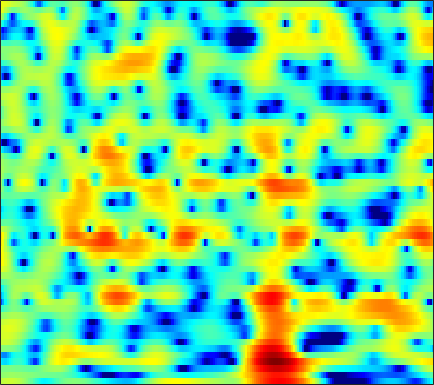

Source data for this figure (header and first rows):
1.9963, 2.209, 2.4177, 2.535, 2.567, 2.5334, 2.4165, 2.2684, 1.999, 1.6522, 1.2096, 0.81831, 0.21435, -0.49149, -1.0793, -1.913, -2.7781, -3.423, -4.1914, -4.7121, -4.8778, -4.7617, -4.3339, -3.7097
0.3505, 0.5089, 0.6754, 0.7907, 0.8448, 0.8792, 0.873, 0.843, 0.7749, 0.6777, 0.5574, 0.455, 0.3084, 0.1564, 0.042, -0.1079, -0.2429, -0.3303, -0.4238, -0.4948, -0.545, -0.5703, -0.5936, -0.6138
-0.1895, -0.2067, -0.2333, -0.2597, -0.2792, -0.3217, -0.3796, -0.4403, -0.5458, -0.6767, -0.825, -0.9381, -1.067, -1.154, -1.175, -1.129, -0.9828, -0.8083, -0.5064, -0.1501, 0.2226, 0.493, 0.8241, 1.1
-5.204, -5.742, -5.844, -5.275, -4.627, -3.763, -3.086, -2.751, -2.589, -2.76, -3.31, -3.994, -5.339, -7.315, -9.268, -12.07, -12.19, -9.833, -6.392, -3.611, -1.416, -0.08313, 1.373, 2.531
-7.913, -8.848, -8.754, -7.434, -6.241, -4.883, -3.94, -3.513, -3.281, -3.404, -3.836, -4.335, -5.155, -6.067, -6.685, -7.195, -7.12, -6.573, -5.341, -3.775, -2.143, -0.9661, 0.4891, 1.781
0.2715, 0.2132, 0.1432, 0.06963, 0.009244, -0.1302, -0.4012, -0.7137, -1.303, -2.132, -3.239, -4.272, -5.938, -7.998, -9.759, -12.02, -12.72, -11.51, -8.895, -6.306, -4.033, -2.555, -0.8464, 0.5882
2.632, 2.662, 2.625, 2.496, 2.337, 2.022, 1.572, 1.142, 0.4384, -0.4412, -1.509, -2.435, -3.833, -5.369, -6.503, -7.716, -8.135, -7.805, -6.712, -5.329, -3.932, -2.956, -1.761, -0.7181
2.768, 2.915, 3.019, 3.016, 2.941, 2.744, 2.439, 2.139, 1.645, 1.049, 0.3665, -0.194, -0.9773, -1.764, -2.336, -3.032, -3.619, -3.96, -4.263, -4.367, -4.266, -4.059, -3.618, -3.047
2.711, 2.997, 3.265, 3.409, 3.437, 3.374, 3.205, 3.003, 2.636, 2.164, 1.585, 1.079, 0.3089, -0.5934, -1.364, -2.536, -3.913, -5.109, -6.953, -9.05, -10.92, -11.42, -10.27, -8.158
2.101, 2.411, 2.727, 2.936, 3.025, 3.054, 2.986, 2.866, 2.62, 2.28, 1.838, 1.435, 0.7913, 0.01836, -0.6621, -1.734, -3.034, -4.198, -6.042, -8.174, -10.13, -10.7, -9.557, -7.476
0.4096, 0.6643, 0.9712, 1.227, 1.374, 1.492, 1.512, 1.466, 1.336, 1.127, 0.8591, 0.6342, 0.3202, -0.01237, -0.2751, -0.6399, -1.024, -1.326, -1.702, -2, -2.166, -2.181, -2.023, -1.708
-2.909, -2.416, -1.674, -0.9963, -0.5823, -0.2274, -0.1289, -0.2044, -0.4972, -0.9497, -1.425, -1.697, -1.829, -1.633, -1.323, -0.8157, -0.3077, 0.03319, 0.4012, 0.6662, 0.8604, 0.9653, 1.064, 1.139
-10.97, -7.554, -4.391, -2.266, -1.209, -0.3698, -0.1397, -0.3901, -1.367, -3.233, -6.424, -10.27, -13.98, -8.162, -4.685, -1.625, 0.3457, 1.353, 2.232, 2.692, 2.826, 2.77, 2.521, 2.164
-7.289, -5.436, -3.126, -1.249, -0.1779, 0.7883, 1.274, 1.323, 1.009, 0.3106, -0.6256, -1.227, -1.399, -0.6703, 0.2362, 1.474, 2.473, 2.984, 3.314, 3.24, 2.722, 2.025, 0.6328, -1.377
-5.063, -3.689, -2.142, -0.904, -0.1517, 0.6242, 1.158, 1.417, 1.62, 1.689, 1.711, 1.745, 1.835, 1.987, 2.126, 2.301, 2.401, 2.375, 2.156, 1.689, 0.8964, 0.05083, -1.468, -3.483
-1.688, -1.18, -0.5695, -0.05099, 0.2651, 0.6026, 0.8327, 0.9511, 1.054, 1.126, 1.2, 1.255, 1.341, 1.439, 1.512, 1.58, 1.579, 1.521, 1.341, 1.01, 0.5371, 0.07634, -0.6462, -1.457
1.248, 1.242, 1.179, 1.051, 0.904, 0.6396, 0.3231, 0.07652, -0.2354, -0.4607, -0.564, -0.5471, -0.3899, -0.1147, 0.1303, 0.4629, 0.7514, 0.9187, 1.048, 1.042, 0.9145, 0.7402, 0.4028, -0.03682
3.476, 3.147, 2.602, 1.914, 1.287, 0.2882, -0.8851, -1.885, -3.314, -4.632, -5.392, -5.333, -4.476, -3.224, -2.267, -1.113, -0.1599, 0.4078, 0.983, 1.367, 1.554, 1.577, 1.466, 1.19
4.674, 4.148, 3.298, 2.245, 1.31, -0.186, -2.073, -3.861, -7.045, -12.15, -23.23, -19.03, -10.64, -6.506, -4.445, -2.428, -0.9541, -0.1097, 0.7477, 1.37, 1.766, 1.929, 1.976, 1.831
4.644, 3.996, 2.994, 1.848, 0.9196, -0.3995, -1.804, -2.868, -4.242, -5.367, -6.017, -6.006, -5.357, -4.333, -3.491, -2.383, -1.397, -0.7452, 0.008061, 0.5917, 1.048, 1.304, 1.507, 1.559
4.458, 3.586, 2.23, 0.7408, -0.4089, -1.791, -2.835, -3.353, -3.746, -3.905, -3.922, -3.843, -3.702, -3.477, -3.232, -2.822, -2.318, -1.874, -1.246, -0.6397, -0.09922, 0.2486, 0.649, 0.9725
5.084, 3.854, 1.71, -1.21, -4.077, -8.717, -10.85, -8.929, -6.247, -4.666, -3.851, -3.718, -4.047, -4.747, -5.379, -6.043, -5.798, -5.037, -3.773, -2.588, -1.767, -1.401, -1.131, -0.8286
5.338, 4.347, 2.606, 0.3974, -1.573, -4.133, -5.245, -4.873, -3.797, -3.031, -2.886, -3.313, -4.536, -6.905, -9.927, -17.64, -17.22, -10.97, -6.665, -4.577, -3.822, -4.109, -5.914, -10.51
2.467, 2.094, 1.451, 0.6855, 0.09214, -0.6563, -1.29, -1.659, -2.055, -2.422, -2.953, -3.391, -4.122, -4.956, -5.53, -6.019, -5.874, -5.443, -4.634, -3.835, -3.406, -3.314, -3.428, -3.517
-1.339, -1.191, -1.11, -1.206, -1.357, -1.675, -2.117, -2.49, -3.074, -3.709, -4.326, -4.726, -5.21, -5.447, -5.46, -5.229, -4.747, -4.256, -3.542, -2.744, -1.968, -1.4, -0.6539, 0.1396
-4.867, -4.056, -3.313, -2.907, -2.811, -2.945, -3.331, -3.808, -4.687, -5.823, -7.139, -8.251, -9.437, -9.81, -9.344, -7.997, -6.392, -5.203, -3.703, -2.405, -1.211, -0.3957, 0.6013, 1.535
-6.158, -4.974, -3.92, -3.305, -3.109, -3.147, -3.528, -4.057, -5.109, -6.701, -9.138, -11.78, -17.87, -28.89, -17.98, -11.45, -7.736, -5.757, -3.688, -2.049, -0.7046, 0.1586, 1.188, 2.087
-3.577, -3.095, -2.601, -2.306, -2.189, -2.192, -2.412, -2.7, -3.289, -4.107, -5.087, -5.865, -6.718, -6.947, -6.592, -5.584, -4.341, -3.369, -2.201, -1.125, -0.177, 0.4703, 1.247, 1.934
-0.7513, -0.9616, -1.161, -1.256, -1.225, -1.119, -0.9625, -0.8669, -0.827, -0.8776, -0.9926, -1.15, -1.323, -1.466, -1.505, -1.475, -1.35, -1.201, -0.9207, -0.5588, -0.1208, 0.2537, 0.7373, 1.174
0.7009, -0.5568, -2.107, -2.845, -2.576, -1.468, -0.1464, 0.7044, 1.581, 2.158, 2.437, 2.481, 2.338, 1.972, 1.552, 0.8138, -0.07238, -0.8218, -1.618, -2.001, -1.699, -1.15, -0.305, 0.3381
0.8833, -1.866, -7.724, -17.12, -9.464, -3.352, -0.08068, 1.523, 2.996, 3.874, 4.289, 4.376, 4.132, 3.518, 2.762, 1.278, -0.9721, -3.427, -8.798, -19.38, -10.31, -5.84, -2.514, -0.6984
1.446, 0.4441, -0.6948, -1.246, -1.166, -0.5055, 0.3975, 1.074, 1.81, 2.327, 2.611, 2.629, 2.415, 1.888, 1.284, 0.1713, -1.293, -2.544, -4.216, -5.172, -4.904, -4.171, -2.978, -1.942
1.391, 1.003, 0.552, 0.2783, 0.1767, 0.2176, 0.3999, 0.605, 0.8752, 1.141, 1.345, 1.383, 1.338, 1.099, 0.8065, 0.2891, -0.3523, -0.8565, -1.549, -2.09, -2.433, -2.566, -2.548, -2.357
1.062, 0.7553, 0.3558, 0.01277, -0.1701, -0.3273, -0.3197, -0.2012, 0.1069, 0.5092, 0.9158, 1.216, 1.516, 1.665, 1.656, 1.48, 1.103, 0.6984, -0.008711, -0.8819, -1.889, -2.655, -3.606, -4.121
0.1499, -0.4045, -1.13, -1.882, -2.401, -3.019, -3.36, -3.27, -2.507, -1.273, 0.08375, 1.059, 2.079, 2.822, 3.165, 3.318, 3.138, 2.757, 1.961, 0.6584, -1.265, -3.344, -7.625, -15.82
-4.448, -5.66, -6.766, -7.463, -8.253, -10.21, -14.69, -20.19, -12.96, -6.581, -2.737, -0.7267, 1.2, 2.491, 3.134, 3.629, 3.752, 3.614, 3.127, 2.294, 1.092, -0.02433, -1.604, -2.735
-13.14, -22.52, -20.56, -13.1, -10.95, -9.795, -9.367, -8.865, -7.217, -4.865, -2.585, -1.194, 0.3126, 1.369, 1.929, 2.435, 2.7, 2.78, 2.689, 2.491, 2.172, 1.91, 1.569, 1.315
-5.371, -6.176, -6.425, -5.787, -5.061, -4.112, -3.244, -2.626, -1.811, -1.004, -0.2504, 0.1794, 0.619, 0.8925, 1.015, 1.103, 1.192, 1.287, 1.495, 1.717, 1.935, 2.048, 2.11, 2.054
-0.5522, -0.4997, -0.3153, -0.001398, 0.2797, 0.6921, 1.064, 1.296, 1.506, 1.551, 1.368, 1.101, 0.4652, -0.4438, -1.279, -2.413, -3.083, -2.975, -2.017, -0.7596, 0.3879, 1.043, 1.618, 1.833
0.1588, 0.7574, 1.465, 2.048, 2.389, 2.727, 2.911, 2.936, 2.778, 2.393, 1.691, 0.9745, -0.4404, -2.514, -4.77, -9.613, -22.63, -17.95, -8.377, -4.156, -1.665, -0.4326, 0.6128, 1.108
-1.514, -0.2996, 0.9403, 1.821, 2.296, 2.692, 2.837, 2.795, 2.524, 2.021, 1.301, 0.5752, -0.5662, -1.945, -3.048, -4.398, -5.183, -5.127, -4.161, -2.839, -1.566, -0.7682, -0.005332, 0.4207
-1.499, -0.3159, 0.872, 1.716, 2.149, 2.48, 2.551, 2.439, 2.093, 1.519, 0.7587, 0.07583, -0.8873, -1.803, -2.397, -2.919, -3.047, -2.868, -2.37, -1.676, -0.9606, -0.4783, 0.02196, 0.3114
0.6057, 1.208, 1.884, 2.384, 2.623, 2.76, 2.681, 2.464, 1.954, 1.167, 0.06996, -0.9281, -2.526, -4.235, -5.346, -6.064, -5.54, -4.589, -3.164, -1.844, -0.7722, -0.157, 0.4147, 0.6949
1.858, 2.08, 2.364, 2.583, 2.694, 2.74, 2.625, 2.408, 1.888, 1.052, -0.1972, -1.505, -3.942, -7.792, -12.74, -28.45, -11.85, -7.468, -3.987, -1.804, -0.3602, 0.3663, 0.961, 1.183
0.6882, 0.6643, 0.7141, 0.8765, 1.06, 1.321, 1.522, 1.585, 1.498, 1.169, 0.5609, -0.08202, -1.168, -2.364, -3.127, -3.534, -3.022, -2.213, -1.022, 0.05033, 0.8435, 1.236, 1.486, 1.431
-3.281, -3.837, -4.184, -3.787, -3.076, -1.899, -0.7635, -0.05804, 0.6511, 1.078, 1.258, 1.271, 1.168, 1.016, 0.934, 0.929, 1.064, 1.244, 1.548, 1.831, 2.021, 2.068, 1.951, 1.59
-9.021, -12.23, -20.01, -15.44, -10.07, -5.761, -3.015, -1.557, -0.1638, 0.7803, 1.387, 1.672, 1.903, 2.014, 2.055, 2.094, 2.147, 2.199, 2.289, 2.36, 2.382, 2.332, 2.136, 1.736
-7.323, -7.966, -8.411, -7.483, -6.067, -3.968, -2.146, -1.036, 0.07884, 0.849, 1.327, 1.516, 1.597, 1.535, 1.428, 1.265, 1.152, 1.138, 1.214, 1.403, 1.625, 1.762, 1.849, 1.767
-3.257, -2.877, -2.377, -1.78, -1.266, -0.5377, 0.1562, 0.6026, 1.053, 1.286, 1.286, 1.12, 0.6786, -0.001465, -0.6397, -1.58, -2.394, -2.663, -2.411, -1.525, -0.4312, 0.3395, 1.166, 1.708
-0.3199, -0.06715, 0.2535, 0.5549, 0.7827, 1.056, 1.264, 1.346, 1.351, 1.176, 0.7611, 0.2888, -0.6475, -2.047, -3.512, -6.375, -11.26, -17.24, -13.28, -6.905, -3.191, -1.287, 0.4895, 1.649
0.2381, 0.1776, 0.172, 0.2363, 0.3075, 0.3956, 0.424, 0.3818, 0.1911, -0.1469, -0.6504, -1.155, -1.978, -3.007, -3.954, -5.377, -6.718, -7.179, -6.364, -4.314, -2.118, -0.6746, 0.869, 1.973
-2.017, -2.386, -2.527, -2.355, -2.154, -1.898, -1.758, -1.758, -1.956, -2.364, -2.926, -3.427, -4.082, -4.52, -4.641, -4.482, -3.969, -3.386, -2.327, -1.129, 0.1268, 1.014, 2.048, 2.855
-9.307, -10.48, -9.224, -7.232, -6.051, -4.983, -4.398, -4.251, -4.376, -4.965, -6.095, -7.266, -9.227, -10.64, -10.12, -7.791, -5.216, -3.491, -1.548, 0.05847, 1.387, 2.207, 3.091, 3.748
-11.47, -13.36, -11.54, -9.346, -8.255, -7.28, -6.615, -6.281, -6.093, -6.365, -7.332, -8.753, -11.78, -15.64, -14.2, -9.024, -5.117, -2.949, -0.7571, 0.9112, 2.159, 2.877, 3.586, 4.04
-2.72, -4.144, -5.942, -7.842, -9.346, -10.78, -10.18, -8.685, -6.822, -5.514, -4.768, -4.516, -4.31, -3.969, -3.419, -2.327, -0.9993, -0.02729, 1.18, 2.183, 2.942, 3.354, 3.67, 3.719
1.739, 0.3494, -1.938, -4.992, -8.163, -13.29, -11.53, -7.968, -4.66, -2.621, -1.346, -0.686, -0.1183, 0.313, 0.5857, 0.9712, 1.4, 1.762, 2.242, 2.694, 3.054, 3.205, 3.173, 2.799
3.9, 3.17, 2.068, 0.8956, 0.1047, -0.6189, -0.7729, -0.5509, -0.05171, 0.4574, 0.7766, 0.8784, 0.8125, 0.5451, 0.2401, -0.2281, -0.6456, -0.8003, -0.718, -0.3188, 0.2312, 0.5818, 0.8305, 0.6695
3.754, 3.64, 3.392, 3.07, 2.821, 2.51, 2.237, 2.05, 1.79, 1.459, 0.9913, 0.4897, -0.396, -1.654, -2.88, -5.04, -7.84, -10.01, -10.46, -7.843, -5.18, -3.671, -2.279, -1.499
